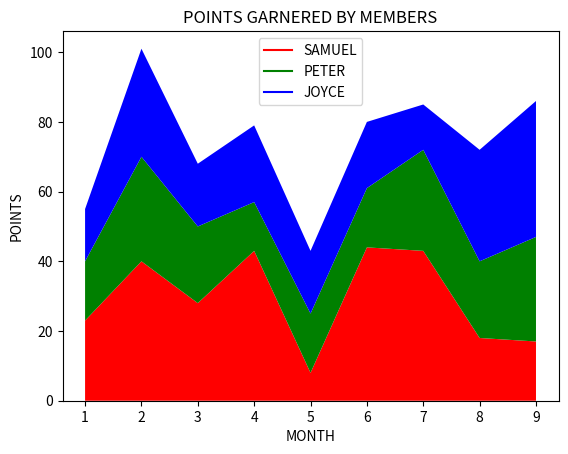

The matplotlib source for this figure:
import matplotlib.pyplot as plt
MONTHS = [ 1, 2, 3, 4, 5, 6, 7, 8, 9]
SAMUEL = [23, 40, 28, 43, 8, 44, 43, 18, 17]
PETER = [17, 30, 22, 14, 17, 17, 29, 22, 30]
JOYCE = [15, 31, 18, 22, 18, 19, 13, 32, 39]
# Adding legend for stack plots is tricky.
plt.plot([], [], color='r', label = 'SAMUEL')
plt.plot([], [], color='g', label = 'PETER')
plt.plot([], [], color='b', label = 'JOYCE')
plt.stackplot(MONTHS, SAMUEL, PETER, JOYCE, colors= ['r', 'g', 'b'])
plt.xlabel("MONTH")
plt.ylabel("POINTS")
plt.title('POINTS GARNERED BY MEMBERS')
plt.legend()
plt.show()

